Run: headless pygame with SDL's dummy video driver; simulated clock (each Clock.tick advances the game by its frame time, no real sleeping); random seed 0; keys injected as events and as key.get_pressed() state; no mouse input.
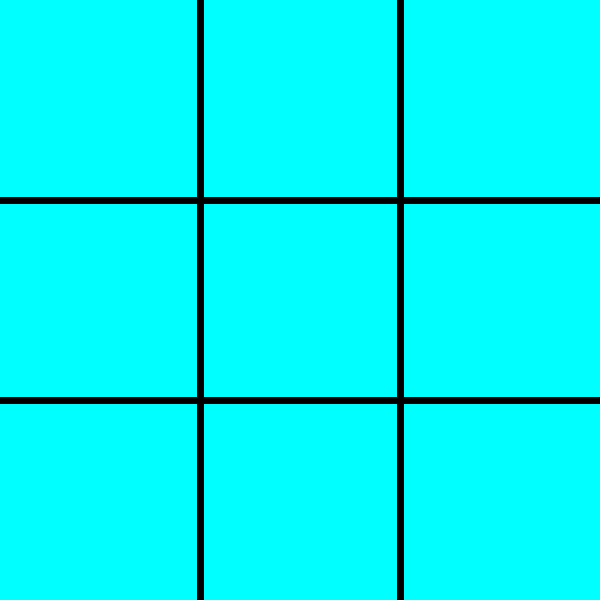
Frame 1 of 4 · flips 1–60 · no input
Frame 2 of 4 · flips 61–180 · tapped SPACE, RETURN · held RIGHT (→), D · screen unchanged from frame 1, image omitted
Frame 3 of 4 · flips 181–300 · held DOWN (↓), S · screen unchanged from frame 2, image omitted
Frame 4 of 4 · flips 301–420 · held LEFT (←), A, UP (↑), W · screen unchanged from frame 3, image omitted

The pygame program that drew these frames:

import pygame
import sys

pygame.init()

def draw_lines():
    # horizontal line 1
    pygame.draw.line(screen, LINE_COLOR, (0, 200), (600, 200), LINE_WIDTH)
    # horizontal line 2
    pygame.draw.line(screen, LINE_COLOR, (0, 400), (600, 400), LINE_WIDTH)

    # vertical line 1
    pygame.draw.line(screen, LINE_COLOR, (200, 0), (200, 600), LINE_WIDTH)
    # vertical line 2
    pygame.draw.line(screen, LINE_COLOR, (400, 0), (400, 600), LINE_WIDTH)

WIDTH = 600
HEIGHT = 600
LINE_WIDTH = 7
LINE_COLOR = (0, 0, 0)
BG_COLOR = (0, 255, 255)

screen = pygame.display.set_mode((WIDTH, HEIGHT))  
title = pygame.display.set_caption("Tic Tac Toe") 
screen.fill(BG_COLOR)

draw_lines()


# main loop
while True:
    for event in pygame.event.get():
        if event.type == pygame.QUIT:
            sys.exit()

    pygame.display.update()
